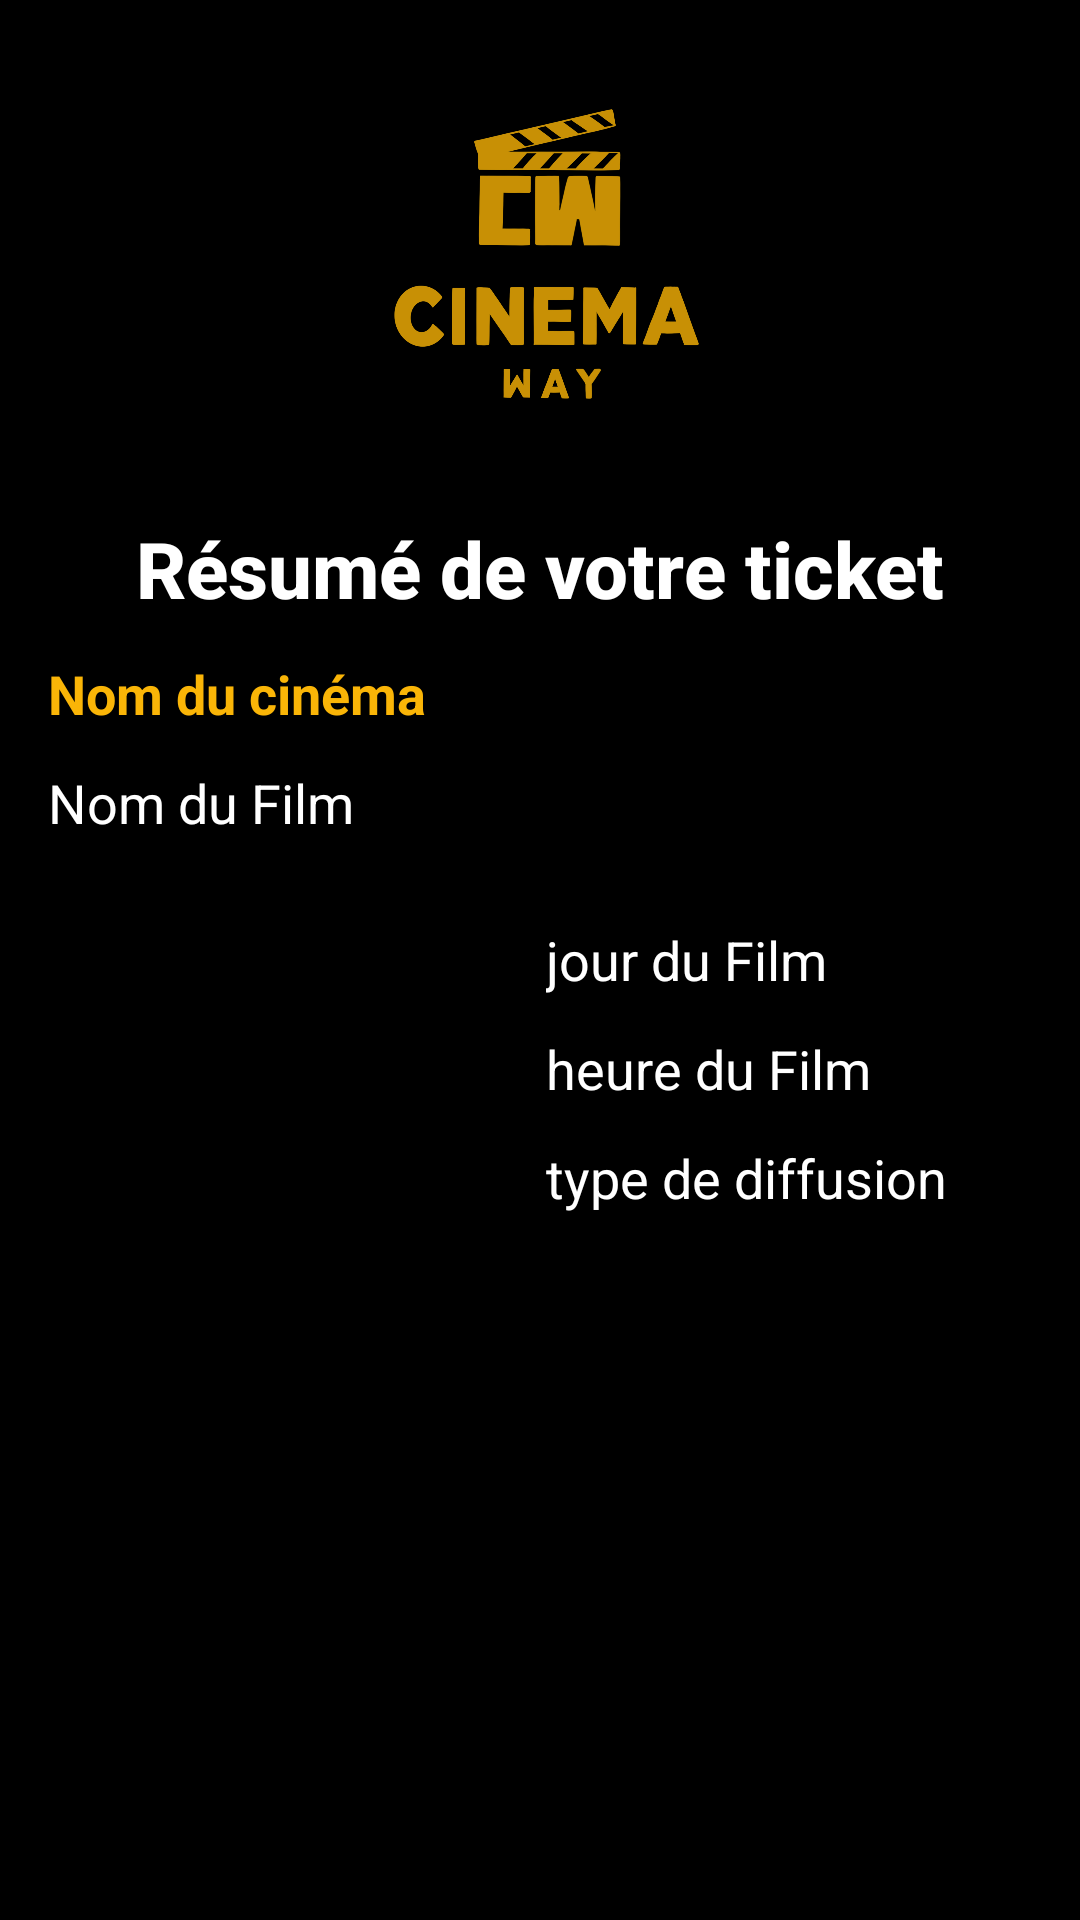

This screen was rendered from an Android layout file. Write that file and the resources it references.
<!-- AndroidManifest.xml: application theme Theme.RecyclerViewDemo -->
<!-- res/layout/activity_ticket_resume_all.xml -->
<?xml version="1.0" encoding="utf-8"?>
<ScrollView xmlns:android="http://schemas.android.com/apk/res/android"
    xmlns:app="http://schemas.android.com/apk/res-auto"
    xmlns:tools="http://schemas.android.com/tools"
    android:layout_width="match_parent"
    android:layout_height="match_parent"
    android:background="@android:color/black"
    tools:context=".TicketResumeAll">

    <androidx.constraintlayout.widget.ConstraintLayout
        android:layout_width="match_parent"
        android:layout_height="wrap_content"
        android:padding="16dp">

        
        <com.google.android.material.imageview.ShapeableImageView
            android:id="@+id/cineLogo"
            android:layout_width="250dp"
            android:layout_height="120dp"
            android:alpha="0.8"
            android:scaleType="centerCrop"
            android:src="@drawable/cine_logo"
            app:layout_constraintTop_toTopOf="parent"
            app:layout_constraintStart_toStartOf="parent"
            app:layout_constraintEnd_toEndOf="parent"
            android:layout_marginTop="16dp" />

        
        <com.google.android.material.imageview.ShapeableImageView
            android:id="@+id/croix_image_infos_total"
            android:layout_width="36dp"
            android:layout_height="36dp"
            android:src="@drawable/croix"
            android:contentDescription="Fermer"
            app:shapeAppearanceOverlay="@style/RoundedImageStyle"
            android:backgroundTint="#22FFFFFF"
            app:layout_constraintTop_toTopOf="@id/cineLogo"
            app:layout_constraintStart_toStartOf="parent"
            android:layout_marginStart="8dp"
            android:layout_marginTop="8dp" />

        
        <TextView
            android:id="@+id/resumeTicketTxt"
            android:layout_width="wrap_content"
            android:layout_height="wrap_content"
            android:text="Résumé de votre ticket"
            android:textColor="@android:color/white"
            android:textSize="26sp"
            android:textStyle="bold"
            android:fontFamily="sans-serif-medium"
            app:layout_constraintTop_toBottomOf="@id/cineLogo"
            app:layout_constraintStart_toStartOf="parent"
            app:layout_constraintEnd_toEndOf="parent"
            android:layout_marginTop="20dp" />


        <TextView
            android:id="@+id/cineFinal"
            style="@style/ModernInfoText"
            android:text="Nom du cinéma"
            android:textColor="@color/yellow"
            android:textStyle="bold"
            app:layout_constraintTop_toBottomOf="@id/resumeTicketTxt" />

        <TextView
            android:id="@+id/titreFilmFinal"
            style="@style/ModernInfoText"
            android:text="Nom du Film"
            app:layout_constraintTop_toBottomOf="@id/cineFinal" />

        <com.google.android.material.imageview.ShapeableImageView
            android:id="@+id/ImageFilmResumeTicket"
            android:layout_width="150dp"
            android:layout_height="200dp"
            android:src="@drawable/montecristoback"
            android:scaleType="centerCrop"
            app:shapeAppearanceOverlay="@style/RoundedImageStyle"
            app:layout_constraintTop_toBottomOf="@id/titreFilmFinal"
            app:layout_constraintStart_toStartOf="parent"
            android:layout_marginTop="16dp" />

        <TextView
            android:id="@+id/jourFinal"
            style="@style/ModernInfoText"
            android:text="jour du Film"
            app:layout_constraintTop_toTopOf="@id/ImageFilmResumeTicket"
            app:layout_constraintStart_toEndOf="@id/ImageFilmResumeTicket"
            android:layout_marginStart="16dp" />

        <TextView
            android:id="@+id/heureFinal"
            style="@style/ModernInfoText"
            android:text="heure du Film"
            app:layout_constraintTop_toBottomOf="@id/jourFinal"
            app:layout_constraintStart_toStartOf="@id/jourFinal" />

        <TextView
            android:id="@+id/tyoeDiffusionFinal"
            style="@style/ModernInfoText"
            android:text="type de diffusion"
            app:layout_constraintTop_toBottomOf="@id/heureFinal"
            app:layout_constraintStart_toStartOf="@id/jourFinal" />


        <TextView
            android:id="@+id/nbPlacesFinal"
            style="@style/ModernInfoCenteredText"
            android:text="Nombre de places prises"
            app:layout_constraintTop_toBottomOf="@id/ImageFilmResumeTicket"

        />



        <TextView android:id="@+id/positionsPlacesFinal" style="@style/ModernInfoCenteredText" android:text="Position des places" app:layout_constraintTop_toBottomOf="@id/nbPlacesFinal" />

        <TextView android:id="@+id/prixFinal" style="@style/ModernInfoCenteredText" android:text="Prix final de toutes les places" app:layout_constraintTop_toBottomOf="@id/emailUserFinal"
            android:textSize="25sp"/>

        <TextView android:id="@+id/nomUserFinal" style="@style/ModernInfoCenteredText" android:text="Nom de l'utilisateur" app:layout_constraintTop_toBottomOf="@id/positionsPlacesFinal" />

        <TextView android:id="@+id/prenomUserFinal" style="@style/ModernInfoCenteredText" android:text="Prénom de l'utilisateur" app:layout_constraintTop_toBottomOf="@id/nomUserFinal" />

        <TextView android:id="@+id/emailUserFinal" style="@style/ModernInfoCenteredText" android:text="Email de l'utilisateur" app:layout_constraintTop_toBottomOf="@id/prenomUserFinal" />

        <ImageView
            android:id="@+id/qrCodeImageView"
            android:layout_width="400dp"
            android:layout_height="400dp"
            android:layout_marginTop="16dp"
            android:contentDescription="QR Code"
            app:layout_constraintTop_toBottomOf="@id/prixFinal"
            app:layout_constraintStart_toStartOf="parent"
            app:layout_constraintEnd_toEndOf="parent" />

        <CheckBox
            android:id="@+id/saveTicketCheckBox"
            android:layout_width="wrap_content"
            android:layout_height="wrap_content"
            android:text="Enregistrer le ticket"
            android:textColor="@android:color/white"
            android:buttonTint="@color/yellow"
            android:layout_marginTop="24dp"
            app:layout_constraintTop_toBottomOf="@id/qrCodeImageView"
            app:layout_constraintStart_toStartOf="parent" />

        <Button
            android:id="@+id/validerButtonConfirmer"
            android:layout_width="0dp"
            android:layout_height="wrap_content"
            android:text="CONFIRMER ET PAYER"
            android:textColor="@color/black"
            android:textStyle="bold"
            android:textSize="18sp"
            android:layout_marginTop="16dp"
            android:layout_marginBottom="32dp"
            android:backgroundTint="@color/yellow"
            app:cornerRadius="20dp"
            app:layout_constraintTop_toBottomOf="@id/saveTicketCheckBox"
            app:layout_constraintStart_toStartOf="parent"
            app:layout_constraintEnd_toEndOf="parent" />
    </androidx.constraintlayout.widget.ConstraintLayout>
</ScrollView>
<!-- resources referenced by this layout -->
<resources>
  <color name="black">#FF000000</color>
  <color name="yellow">#FAB507</color>
  <!-- drawable cine_logo: png bitmap (drawable, 293616 bytes) -->
  <style name="ModernInfoCenteredText" parent="ModernInfoText">
          <item name="android:gravity">center</item>
      </style>
  <style name="ModernInfoText">
          <item name="android:layout_width">0dp</item>
          <item name="android:layout_height">wrap_content</item>
          <item name="android:textColor">@android:color/white</item>
          <item name="android:textSize">18sp</item>
          <item name="android:fontFamily">sans-serif</item>
          <item name="android:layout_marginTop">12dp</item>
      </style>
  <style name="RoundedImageStyle" parent="ShapeAppearance.Material3.MediumComponent">
          <item name="cornerFamily">rounded</item>
          <item name="cornerSize">12dp</item>
      </style>
</resources>
